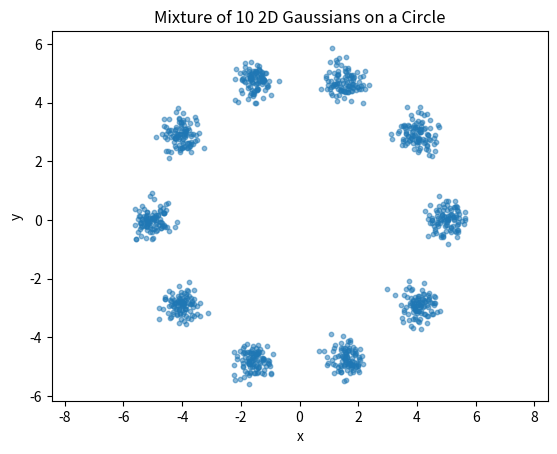

Write the Python code that produced this figure.
import numpy as np
import matplotlib.pyplot as plt


def generate_circular_gaussian_mixture(num_gaussians, num_samples_per_gaussian, radius):
    """
    Generates a mixture of 2D Gaussians distributed on a circle.

    Args:
        num_gaussians: The number of Gaussians in the mixture.
        num_samples_per_gaussian: The number of samples to generate from each Gaussian.
        radius: The radius of the circle on which the Gaussians are distributed.

    Returns:
        A numpy array of shape (num_gaussians * num_samples_per_gaussian, 2) containing the generated samples.
    """

    data = []
    angles = np.linspace(0, 2 * np.pi, num_gaussians, endpoint=False)
    for angle in angles:
        mean = radius * np.array([np.cos(angle), np.sin(angle)])
        cov = np.array([[0.1, 0], [0, 0.1]])  # Adjust covariance as needed
        samples = np.random.multivariate_normal(mean, cov, num_samples_per_gaussian)
        data.append(samples)

    data = np.vstack(data)
    return data


# Generate 10 Gaussians with 100 samples each on a circle of radius 5
num_gaussians = 10
num_samples_per_gaussian = 100
radius = 5
data = generate_circular_gaussian_mixture(
    num_gaussians, num_samples_per_gaussian, radius
)

# Visualize the generated data
plt.scatter(data[:, 0], data[:, 1], s=10, alpha=0.5)
plt.title("Mixture of 10 2D Gaussians on a Circle")
plt.xlabel("x")
plt.ylabel("y")
plt.axis("equal")  # Ensure equal aspect ratio for circular visualization
plt.savefig("gmm.png")
